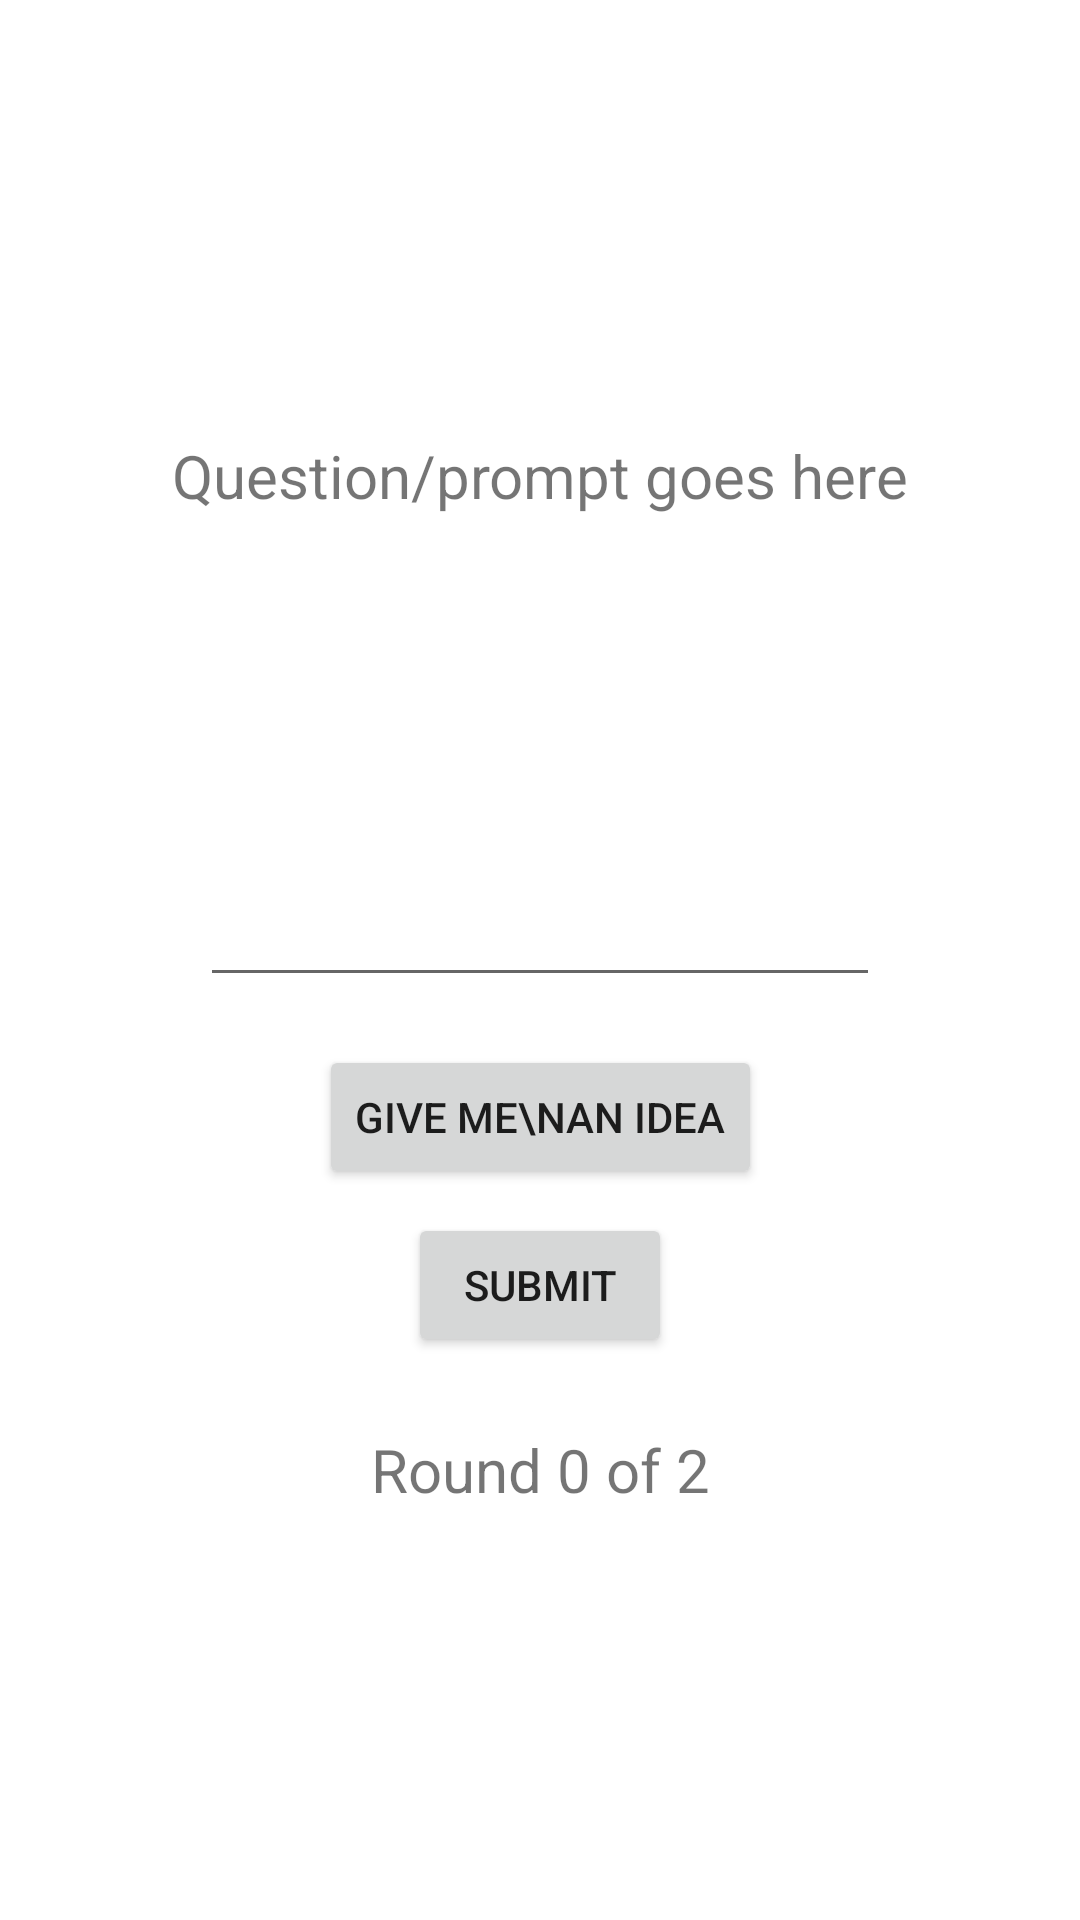

This screen was rendered from an Android layout file. Write that file and the resources it references.
<!-- AndroidManifest.xml: application theme Theme.VirtualSleepover -->
<!-- res/layout/fragment_question_rw.xml -->
<?xml version="1.0" encoding="utf-8"?>
<androidx.constraintlayout.widget.ConstraintLayout xmlns:android="http://schemas.android.com/apk/res/android"
    xmlns:app="http://schemas.android.com/apk/res-auto"
    xmlns:tools="http://schemas.android.com/tools"
    android:layout_width="match_parent"
    android:layout_height="match_parent"
    android:layout_centerVertical="true"
    android:layout_gravity="center_vertical"
    tools:context=".ui.reusables.QuestionRWFragment">

    <TextView
        android:id="@+id/questionTV"
        android:layout_width="wrap_content"
        android:layout_height="wrap_content"
        android:layout_margin="8dp"
        android:text="Question/prompt goes here"
        android:textSize="20dp"
        app:layout_constraintEnd_toEndOf="parent"
        app:layout_constraintStart_toStartOf="parent"
        app:layout_constraintTop_toTopOf="parent"
        app:layout_constraintBottom_toTopOf="@id/writeMeET"
        app:layout_constraintVertical_chainStyle="packed" />

    <EditText
        android:id="@+id/writeMeET"
        android:layout_width="110pt"
        android:layout_height="70pt"
        android:layout_margin="8dp"
        android:gravity="top"
        android:inputType="textMultiLine"
        android:overScrollMode="always"
        android:scrollbarStyle="insideInset"
        android:scrollbars="vertical"
        app:layout_constraintBottom_toTopOf="@+id/randomButton"
        app:layout_constraintEnd_toEndOf="parent"
        app:layout_constraintStart_toStartOf="parent"
        app:layout_constraintTop_toBottomOf="@+id/questionTV"
        app:layout_constraintVertical_chainStyle="packed" />

    <Button
        android:id="@+id/randomButton"
        android:layout_width="wrap_content"
        android:layout_height="wrap_content"
        android:layout_margin="8dp"
        android:text="Give me\nan idea"
        app:layout_constraintBottom_toTopOf="@+id/submitButton"
        app:layout_constraintEnd_toEndOf="parent"
        app:layout_constraintStart_toStartOf="parent"
        app:layout_constraintTop_toBottomOf="@+id/writeMeET"
        app:layout_constraintVertical_chainStyle="packed" />

    <Button
        android:id="@+id/submitButton"
        android:layout_width="wrap_content"
        android:layout_height="wrap_content"
        android:text="Submit"
        app:layout_constraintBottom_toTopOf="@id/roundLine"
        app:layout_constraintEnd_toEndOf="parent"
        app:layout_constraintStart_toStartOf="parent"
        app:layout_constraintTop_toBottomOf="@+id/randomButton"
        app:layout_constraintVertical_chainStyle="packed" />

    <androidx.constraintlayout.widget.ConstraintLayout
        android:id="@+id/roundLine"
        android:layout_width="wrap_content"
        android:layout_height="wrap_content"
        android:layout_marginTop="24dp"
        app:layout_constraintStart_toStartOf="parent"
        app:layout_constraintEnd_toEndOf="parent"
        app:layout_constraintBottom_toBottomOf="parent"
        app:layout_constraintTop_toBottomOf="@id/submitButton">
        <TextView
            android:id="@+id/roundTV"
            android:layout_width="wrap_content"
            android:layout_height="wrap_content"
            android:text="Round "
            android:textSize="20sp"
            app:layout_constraintStart_toStartOf="parent"
            app:layout_constraintTop_toTopOf="parent"
            app:layout_constraintBottom_toBottomOf="parent"
            app:layout_constraintEnd_toStartOf="@id/currentRoundTV" />

        <TextView
            android:id="@+id/currentRoundTV"
            android:layout_width="wrap_content"
            android:layout_height="wrap_content"
            android:text="0"
            android:textSize="20sp"
            app:layout_constraintStart_toEndOf="@id/roundTV"
            app:layout_constraintTop_toTopOf="parent"
            app:layout_constraintBottom_toBottomOf="parent"
            app:layout_constraintEnd_toStartOf="@id/ofTV" />

        <TextView
            android:id="@+id/ofTV"
            android:layout_width="wrap_content"
            android:layout_height="wrap_content"
            android:text=" of "
            android:textSize="20sp"
            app:layout_constraintStart_toEndOf="@id/currentRoundTV"
            app:layout_constraintTop_toTopOf="parent"
            app:layout_constraintBottom_toBottomOf="parent"
            app:layout_constraintEnd_toStartOf="@id/totalRoundsTV" />

        <TextView
            android:id="@+id/totalRoundsTV"
            android:layout_width="wrap_content"
            android:layout_height="wrap_content"
            android:text="2"
            android:textSize="20sp"
            app:layout_constraintTop_toTopOf="parent"
            app:layout_constraintBottom_toBottomOf="parent"
            app:layout_constraintStart_toEndOf="@id/ofTV"
            app:layout_constraintEnd_toEndOf="parent" />
    </androidx.constraintlayout.widget.ConstraintLayout>
</androidx.constraintlayout.widget.ConstraintLayout>
<!-- resources referenced by this layout -->
<resources>
  <style name="Theme.VirtualSleepover" parent="Theme.MaterialComponents.DayNight.DarkActionBar">
          
          <item name="colorPrimary">@color/purple_500</item>
          <item name="colorPrimaryVariant">@color/purple_700</item>
          <item name="colorOnPrimary">@color/white</item>
          
          <item name="colorSecondary">@color/teal_200</item>
          <item name="colorSecondaryVariant">@color/teal_700</item>
          <item name="colorOnSecondary">@color/black</item>
          
          <item name="android:statusBarColor">?attr/colorPrimaryVariant</item>
          
      </style>
  <color name="purple_500">#FF6200EE</color>
  <color name="purple_700">#FF3700B3</color>
  <color name="white">#FFFFFFFF</color>
  <color name="teal_200">#FF03DAC5</color>
  <color name="teal_700">#FF018786</color>
  <color name="black">#FF000000</color>
</resources>
